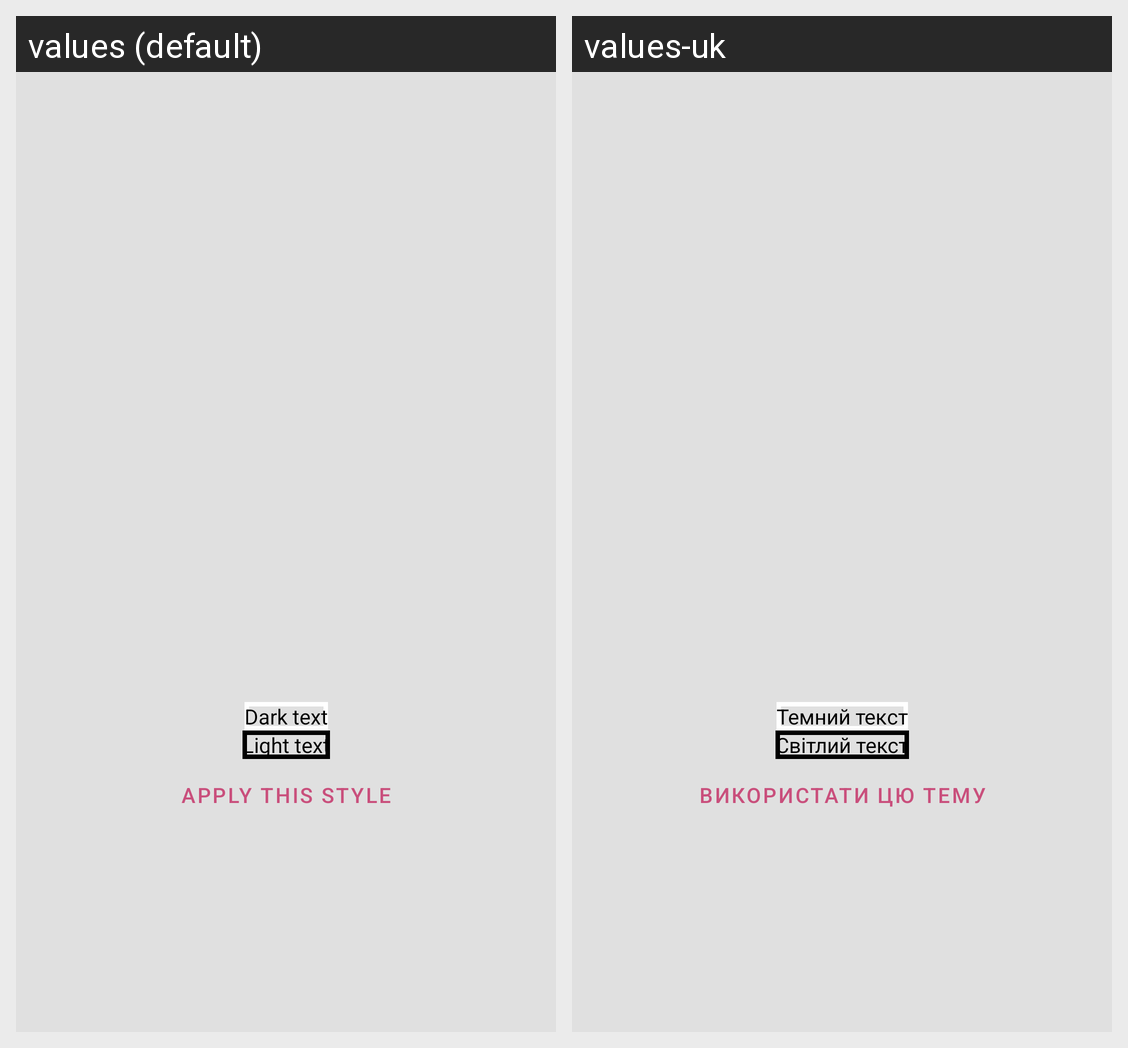

Locale-by-locale string values for the Android screen shown in this grid:
Android screen res/layout/appearance_sample.xml rendered under 2 locales, left to right: values (default), values-uk. Device: Nexus 5 (rendered at 1080×1920; each locale shown at half size, 540×960, under a caption strip naming it); theme BluePink.
Strings drawn on this screen, with the default value and each locale's value (text and hints the layout hard-codes, and strings that could not be matched under every locale, appear in the picture but are not listed):

dark_text
  values: Dark text
  values-uk: Темний текст

light_text
  values: Light text
  values-uk: Світлий текст

apply_this_style
  values: Apply this style
  values-uk: Використати цю тему
